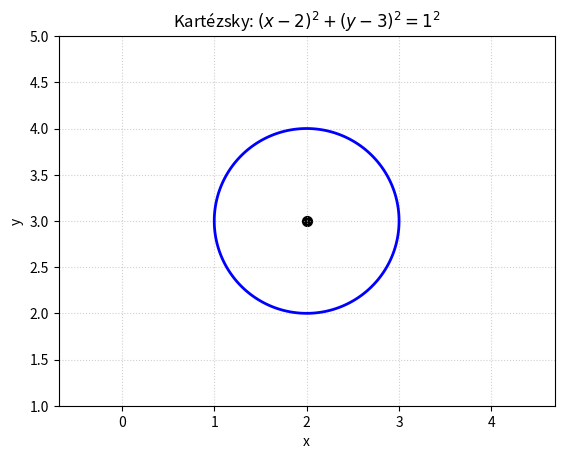
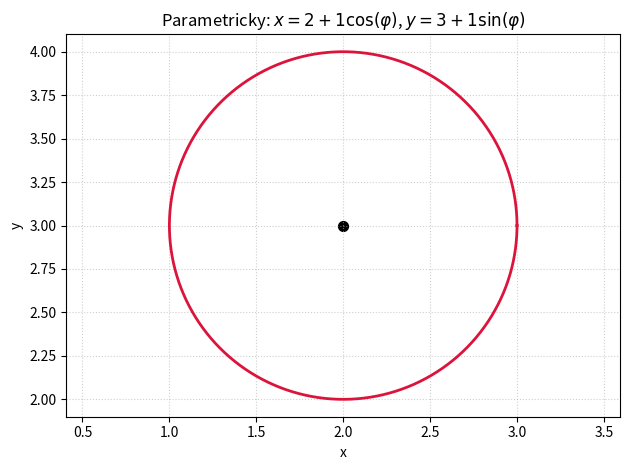

Reproduce these figures in Python, in order.
# Nakresli kruznici pres stredovou rovnici i pres polarizaci souradnic

import numpy as np
import matplotlib.pyplot as plt

# stred a polomer
x0 = 2
y0 = 3
r = 1

# 1) pres kartezsky system
x = np.linspace(x0-r-1, x0+r+1, 500)
y = np.linspace(y0-r-1, y0+r+1, 500)
X,Y = np.meshgrid(x, y)

# definujeme kartezskou funkci
F = (X-x0)**2 + (Y-y0)**2 - r**2

# Numericke vykresleni
plt.contour(X, Y, F, levels=[0], colors='blue', linewidths=2)
plt.scatter(x0, y0, color='black', s=50)

plt.xlabel('x')
plt.ylabel('y')
plt.title(rf'Kartézsky: $(x-{x0})^2 + (y-{y0})^2 = {r}^2$')
plt.axis('equal')  # Velmi důležité! Bez tohoto by kružnice vypadala jako elipsa
plt.grid(True, linestyle=':', alpha=0.6)

plt.show()

# -----------------------------------------------------------------

# 2) pres polarni system

uhel = np.linspace(0, 2*np.pi, 1000) # uhel mezi 0 a 2 pi (rad)

# soustava
ox = x0 + r*np.cos(uhel)
oy = y0 + r*np.sin(uhel)

# Vykresleni
plt.plot(ox, oy, color='crimson', linewidth=2)
plt.scatter(x0, y0, color='black', s=50)

plt.xlabel('x')
plt.ylabel('y')
plt.title(rf'Parametricky: $x = {x0} + {r}\cos(\varphi)$, $y = {y0} + {r}\sin(\varphi)$')
plt.axis('equal')  # Zajišťuje dokonalý kruh
plt.grid(True, linestyle=':', alpha=0.6)

plt.tight_layout()
plt.show()
